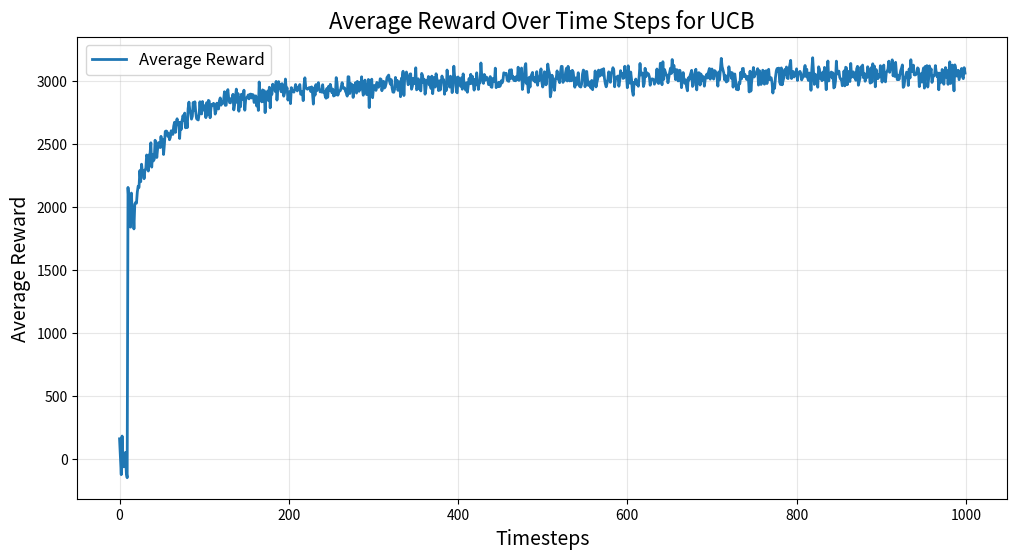

Generate this figure with matplotlib:
# Use UCB to solve the multi-arm bandit problem
# UCB perform bettern than epsilon-greedy in the Bandit settings (view the two plots, average reward timesteps and average reward using ucb)
import numpy as np 
import matplotlib.pyplot as plt

K = 10 # number of arms
episodes = 2000 
timesteps = 1000 
# we will observe the effect of eps on the average rewards

average_rewards = np.zeros(timesteps)
average_action_counts = np.zeros(K)

total_reward = np.zeros(timesteps)
    
for episode in range(episodes):
        # for each episode, we have a new set of true action values
        # think of each episode as a different game of the multi-arm bandit problem
        true_action_values = np.random.normal(0, 1, K)
        
        # we have no clue about the true action values, so we initialize the estimated action values to 0
        estimated_action_values = np.zeros(K)
        action_counts = np.zeros(K)
        
        for timestep in range(timesteps):   
            if np.any(action_counts == 0):
                action = np.argmax(estimated_action_values + np.sqrt(2 * np.log(timestep + 1) / (action_counts + 1e-5))) 
            else:
                action = np.argmax(estimated_action_values + np.sqrt(2 * np.log(timestep + 1) / action_counts))
            
            # based on the chosen action, we get a reward 
            # the reward is sampled from a normal distribution with the mean 
            # being the true action value and the variance being 1
            reward = np.random.normal(true_action_values[action],1)
            total_reward[timestep] += reward
            action_counts[action] += 1
            
            # so intuitively, we are closing the error gap between the estimated and true action values
            # by moving the estimated action value towards the reward
            # also we normalize the update by the number of times we've chosen the action
            # so the more we've chosen the action, the less we update the estimated action value (since we are more confident)
            estimated_action_values[action] += (reward - estimated_action_values[action])/action_counts[action] # this is the sample average action value update rule

        # average reward and action counts for each episode
        average_rewards += total_reward/timesteps
        average_action_counts += action_counts/timesteps

plt.figure(figsize=(12, 6))  
plt.plot(average_rewards, label='Average Reward', linewidth=2)  
plt.title('Average Reward Over Time Steps for UCB', fontsize=16)  
plt.xlabel('Timesteps', fontsize=14)  
plt.ylabel('Average Reward', fontsize=14)  
plt.legend(fontsize=12)  
plt.grid(alpha=0.3)  

plt.savefig('average_reward_using_ucb.png')  
plt.show()  
